Image classification data set "Cay-sau-rieng" (TonyVu258/dataset-build on GitHub). Class labels (10): anthracnose disease, canker disease, fruit rot, mealybug infestation, pink disease, sooty mold, stem blight, stem cracking gummosis, thrips disease, yellow leaf.

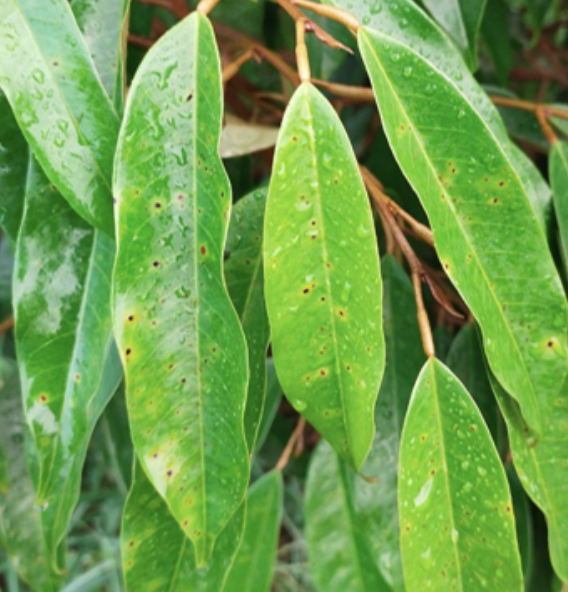
Label: canker disease

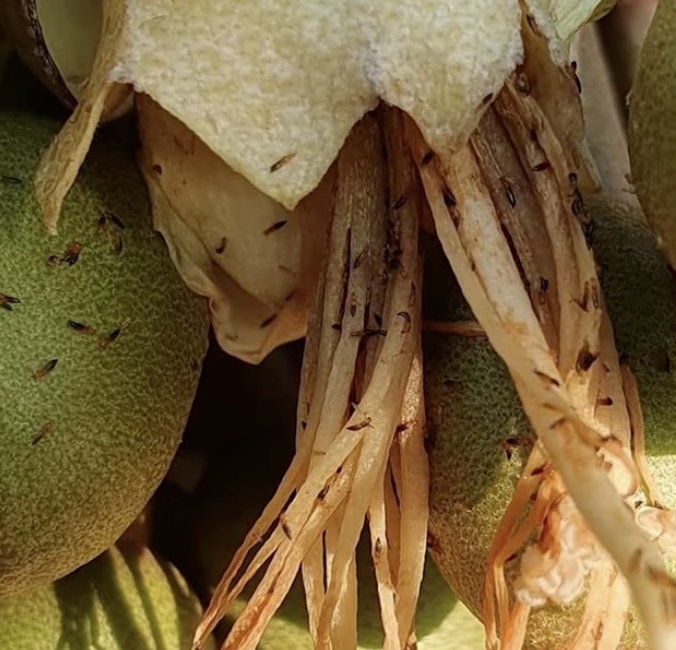
Label: thrips disease

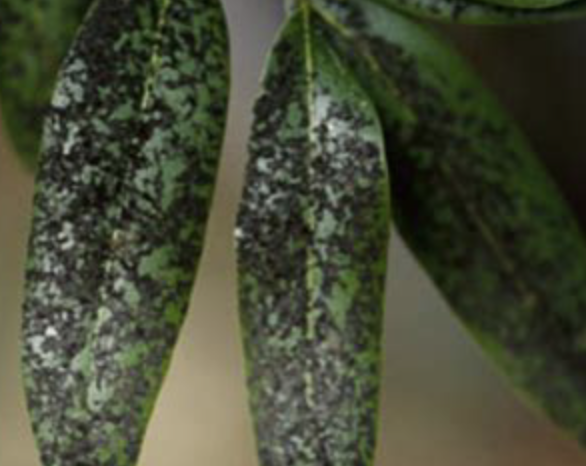
Label: sooty mold

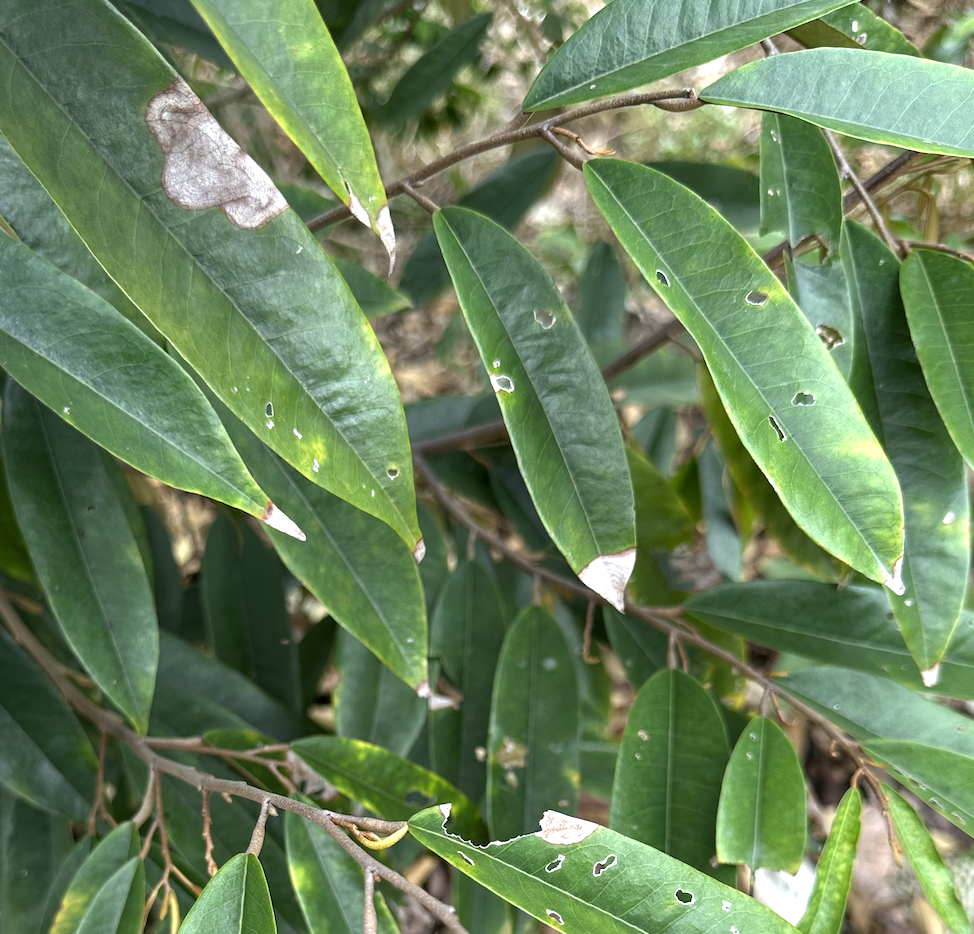
Label: anthracnose disease

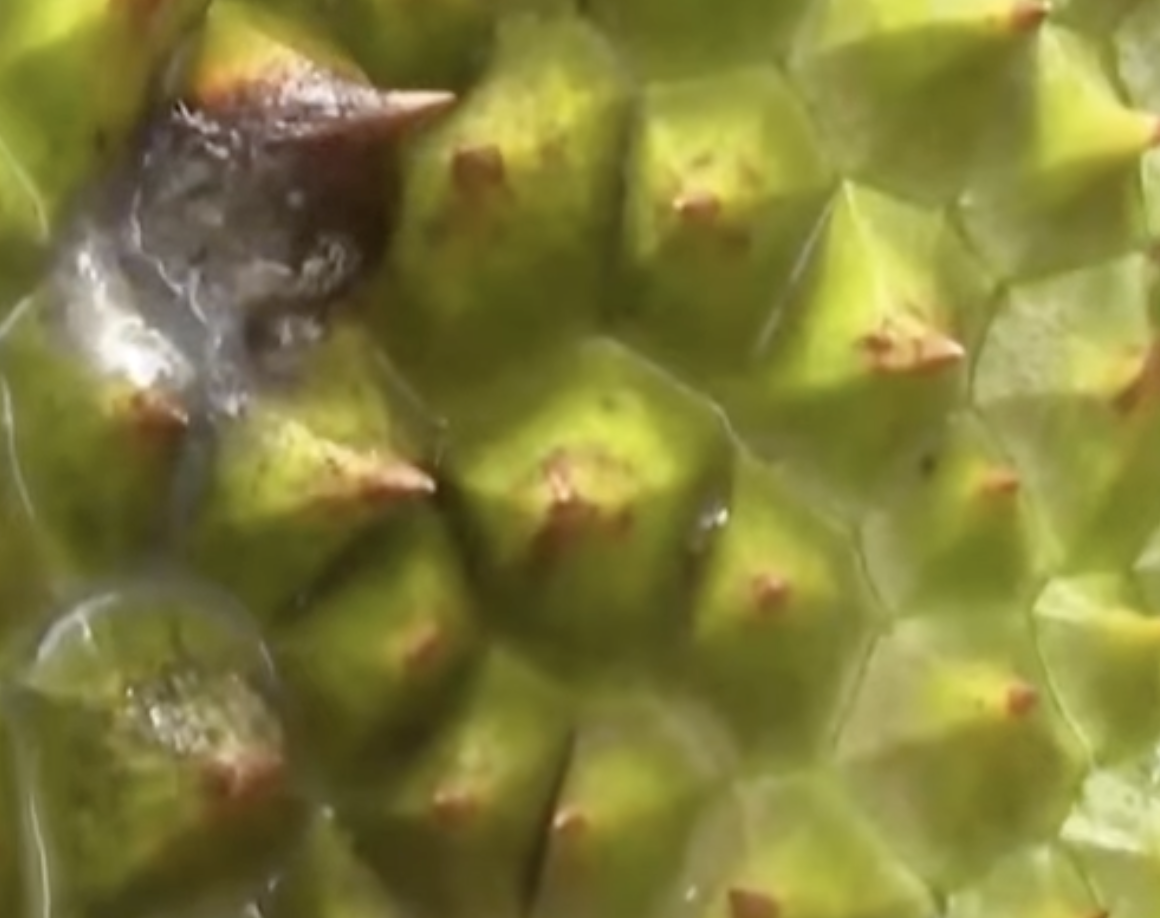
Label: fruit rot

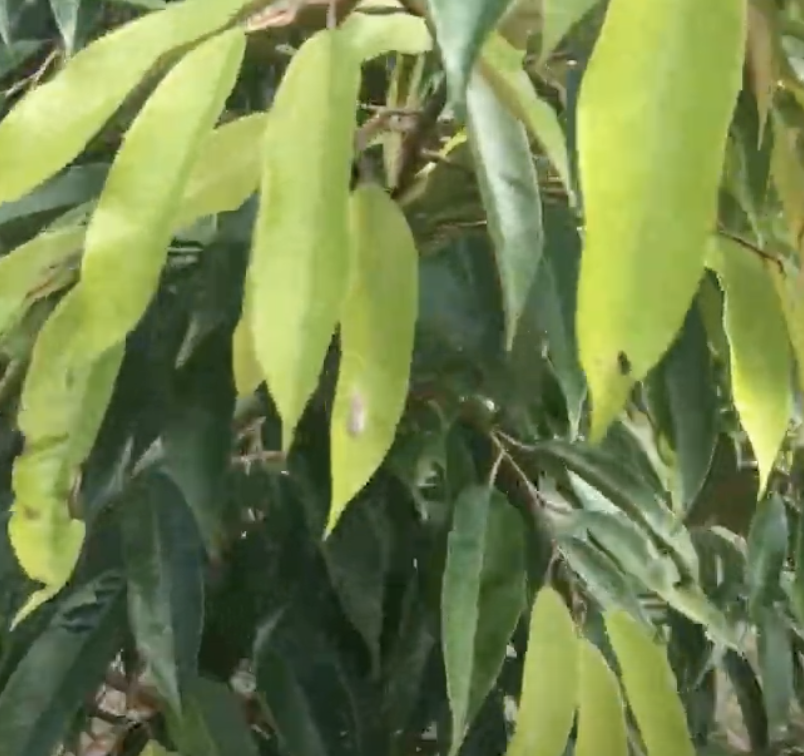
Label: yellow leaf
